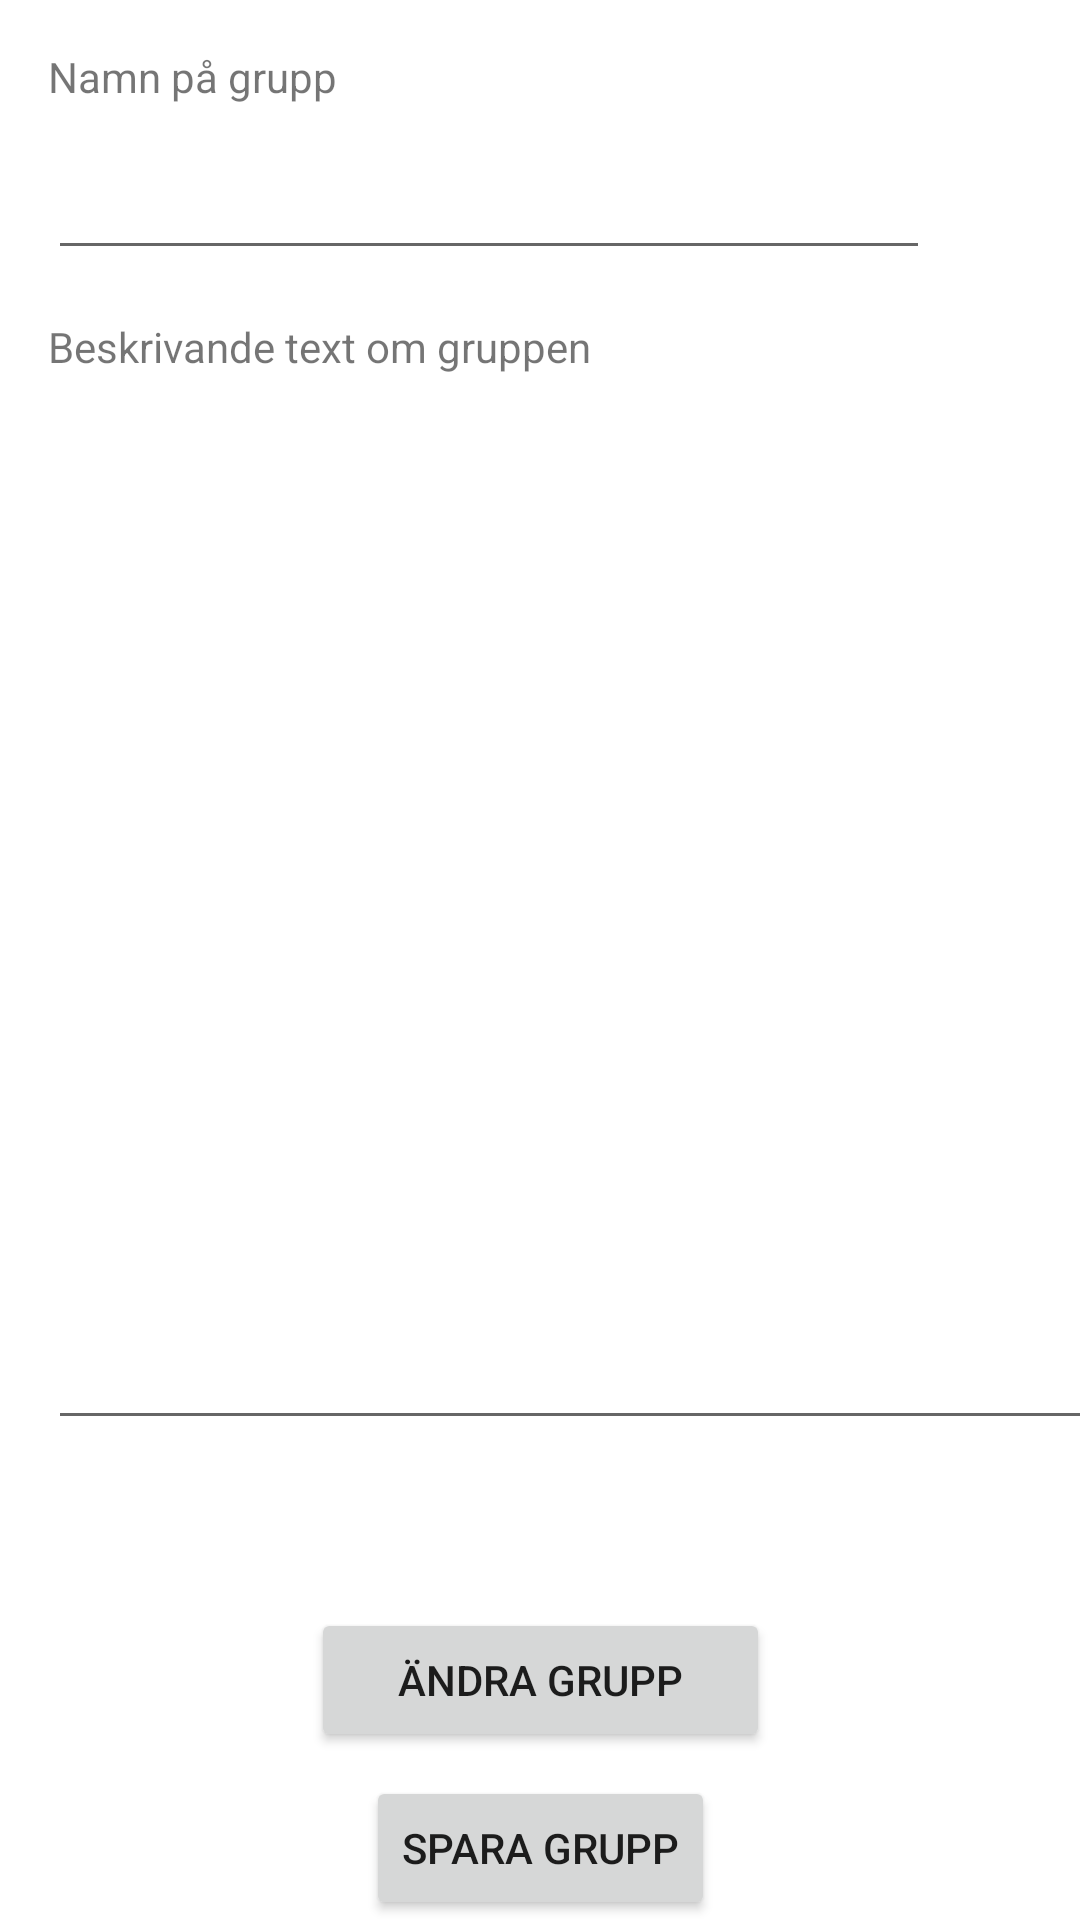

Here is an Android app screen rendered from its layout file. Give the layout XML and the strings, colors and styles it references.
<!-- AndroidManifest.xml: application theme Theme.Test_hsb -->
<!-- res/layout/activity_skapa_grupp.xml -->
<?xml version="1.0" encoding="utf-8"?>
<androidx.constraintlayout.widget.ConstraintLayout xmlns:android="http://schemas.android.com/apk/res/android"
    xmlns:app="http://schemas.android.com/apk/res-auto"
    xmlns:tools="http://schemas.android.com/tools"
    android:layout_width="match_parent"
    android:layout_height="match_parent"
    tools:context=".SkapaGrupp">

    <TextView
        android:id="@+id/textView"
        android:layout_width="wrap_content"
        android:layout_height="wrap_content"
        android:layout_marginStart="16dp"
        android:layout_marginTop="16dp"
        android:text="Namn på grupp"
        app:layout_constraintStart_toStartOf="parent"
        app:layout_constraintTop_toTopOf="parent" />

    <TextView
        android:id="@+id/textView2"
        android:layout_width="wrap_content"
        android:layout_height="wrap_content"
        android:layout_marginStart="16dp"
        android:layout_marginTop="16dp"
        android:text="Beskrivande text om gruppen"
        app:layout_constraintStart_toStartOf="parent"
        app:layout_constraintTop_toBottomOf="@+id/adminAddGroupNameET" />

    <EditText
        android:id="@+id/adminAddGroupNameET"
        android:layout_width="294dp"
        android:layout_height="39dp"
        android:layout_marginStart="16dp"
        android:layout_marginTop="16dp"
        android:ems="10"
        android:inputType="textPersonName"
        app:layout_constraintStart_toStartOf="parent"
        app:layout_constraintTop_toBottomOf="@+id/textView" />

    <EditText
        android:id="@+id/adminGroupTextET"
        android:layout_width="376dp"
        android:layout_height="339dp"
        android:layout_marginStart="16dp"
        android:layout_marginTop="16dp"
        android:ems="10"
        android:inputType="textPersonName"
        app:layout_constraintStart_toStartOf="parent"
        app:layout_constraintTop_toBottomOf="@+id/textView2" />

    <Button
        android:id="@+id/adminSaveGroupBtn"
        android:layout_width="wrap_content"
        android:layout_height="wrap_content"
        android:text="spara grupp"
        app:layout_constraintBottom_toBottomOf="parent"
        app:layout_constraintEnd_toEndOf="parent"
        app:layout_constraintStart_toStartOf="parent" />

    <Button
        android:id="@+id/changeGroupBtn"
        android:layout_width="153dp"
        android:layout_height="48dp"
        android:layout_marginStart="129dp"
        android:layout_marginEnd="129dp"
        android:layout_marginBottom="8dp"
        android:text="ändra grupp"
        app:layout_constraintBottom_toTopOf="@+id/adminSaveGroupBtn"
        app:layout_constraintEnd_toEndOf="parent"
        app:layout_constraintStart_toStartOf="parent" />

</androidx.constraintlayout.widget.ConstraintLayout>
<!-- resources referenced by this layout -->
<resources>
  <style name="Theme.Test_hsb" parent="Theme.MaterialComponents.DayNight.NoActionBar">
          
          <item name="colorPrimary">@color/purple_500</item>
          <item name="colorPrimaryVariant">@color/purple_700</item>
          <item name="colorOnPrimary">@color/white</item>
          
          <item name="colorSecondary">@color/teal_200</item>
          <item name="colorSecondaryVariant">@color/teal_700</item>
          <item name="colorOnSecondary">@color/black</item>
          
          <item name="android:statusBarColor" tools:targetApi="l">?attr/colorPrimaryVariant</item>
          
      </style>
  <!-- not gathered from this repository: default colours our renderer supplied (Android Studio template values) -->
  <color name="purple_500">#FF6200EE</color>
  <color name="purple_700">#FF3700B3</color>
  <color name="teal_200">#FF03DAC5</color>
  <color name="teal_700">#FF018786</color>
  <color name="black">#FF000000</color>
  <color name="white">#FFFFFFFF</color>
</resources>
